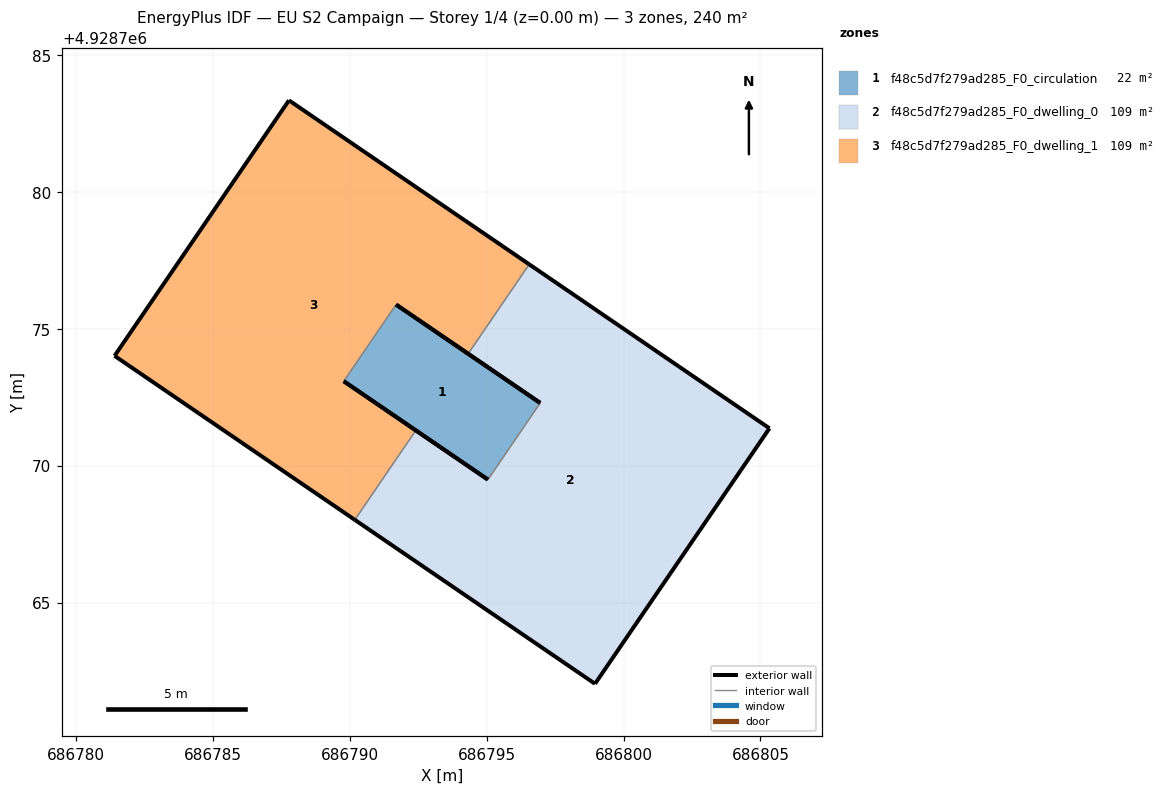
=== STOREY PLAN SPEC (per zone: floor XY polygon, exterior-wall plan segments, windows/doors) ===
zone 1: f48c5d7f279ad285_F0_circulation  (21.6 m²)
  floor: (686795.04, 4928769.49) (686796.95, 4928772.29) (686791.69, 4928775.88) (686789.78, 4928773.08)
  exterior wall: (686795.04, 4928769.49) – (686789.78, 4928773.08)  [6.4 m]
  exterior wall: (686791.69, 4928775.88) – (686796.95, 4928772.29)  [6.4 m]
  interior walls: 2
zone 2: f48c5d7f279ad285_F0_dwelling_0  (109.3 m²)
  floor: (686798.96, 4928762.03) (686805.33, 4928771.36) (686796.55, 4928777.35) (686794.32, 4928774.09) (686796.95, 4928772.29) (686795.04, 4928769.49) (686792.41, 4928771.29) (686790.18, 4928768.02)
  exterior wall: (686798.96, 4928762.03) – (686790.18, 4928768.02)  [10.6 m]
  exterior wall: (686792.41, 4928771.29) – (686795.04, 4928769.49)  [3.2 m]
  exterior wall: (686796.95, 4928772.29) – (686794.32, 4928774.09)  [3.2 m]
  exterior wall: (686796.55, 4928777.35) – (686805.33, 4928771.36)  [10.6 m]
  exterior wall: (686805.33, 4928771.36) – (686798.96, 4928762.03)  [11.3 m]
  interior walls: 3
zone 3: f48c5d7f279ad285_F0_dwelling_1  (109.3 m²)
  floor: (686792.41, 4928771.29) (686789.78, 4928773.08) (686791.69, 4928775.88) (686794.32, 4928774.09) (686796.55, 4928777.35) (686787.78, 4928783.34) (686781.41, 4928774.01) (686790.18, 4928768.02)
  exterior wall: (686794.32, 4928774.09) – (686791.69, 4928775.88)  [3.2 m]
  exterior wall: (686789.78, 4928773.08) – (686792.41, 4928771.29)  [3.2 m]
  exterior wall: (686790.18, 4928768.02) – (686781.41, 4928774.01)  [10.6 m]
  exterior wall: (686781.41, 4928774.01) – (686787.78, 4928783.34)  [11.3 m]
  exterior wall: (686787.78, 4928783.34) – (686796.55, 4928777.35)  [10.6 m]
  interior walls: 3

=== DERIVED (storey summary) ===
Building: EU S2 Campaign
Storey: 1 of 4  (floor level z = 0.00 m)
Storey gross floor area: 240.1 m²
Zones on this storey: 3
  - f48c5d7f279ad285_F0_circulation: floor 21.6 m²; exterior wall 12.8 m (38.3 m²); WWR 0.0%
  - f48c5d7f279ad285_F0_dwelling_0: floor 109.3 m²; exterior wall 38.9 m (116.8 m²); WWR 0.0%
  - f48c5d7f279ad285_F0_dwelling_1: floor 109.3 m²; exterior wall 38.9 m (116.8 m²); WWR 0.0%
Zone adjacency (shared interzone walls):
  - f48c5d7f279ad285_F0_circulation ↔ f48c5d7f279ad285_F0_dwelling_0
  - f48c5d7f279ad285_F0_circulation ↔ f48c5d7f279ad285_F0_dwelling_1
  - f48c5d7f279ad285_F0_dwelling_0 ↔ f48c5d7f279ad285_F0_dwelling_1